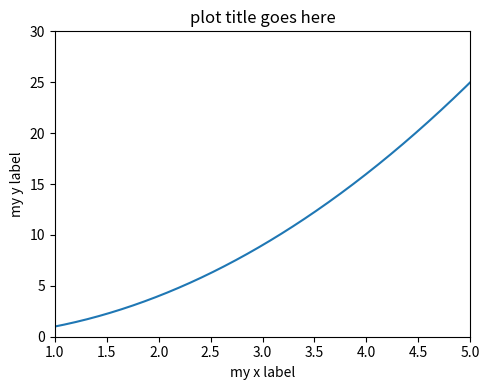

Reproduce this figure in Python. (Note: this script raises an exception after producing the figure.)
import numpy as np
import matplotlib.pyplot as plt

f, ax = plt.subplots(1, 1, figsize=(5, 4))

x = np.linspace(0, 10, 1000)
y = np.power(x, 2)
ax.plot(x, y)
ax.set_xlim((1, 5))
ax.set_ylim((0, 30))
ax.set_xlabel('my x label')
ax.set_ylabel('my y label')
ax.set_title('plot title goes here')

plt.tight_layout()
plt.savefig('output/labelled_plot.png', dpi=150, transparent=True)